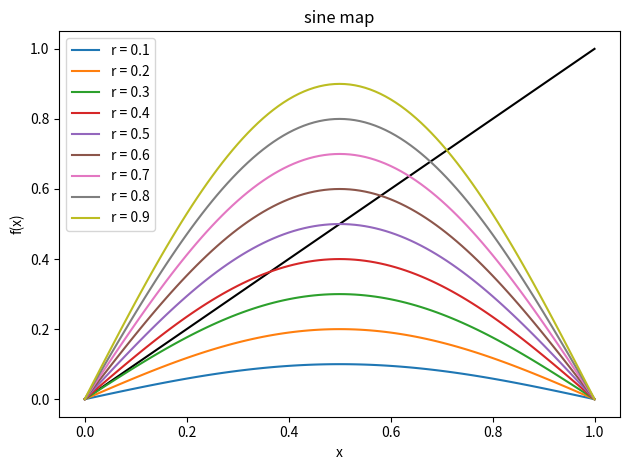
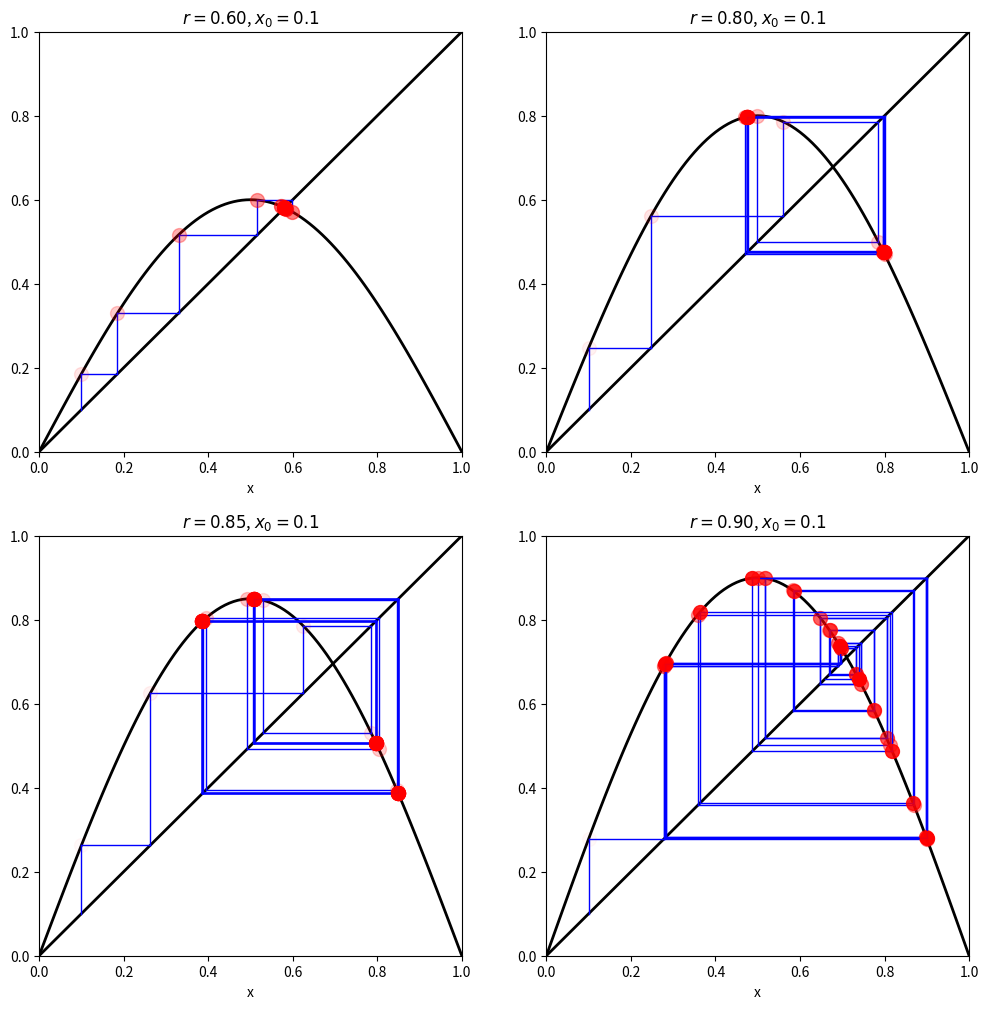
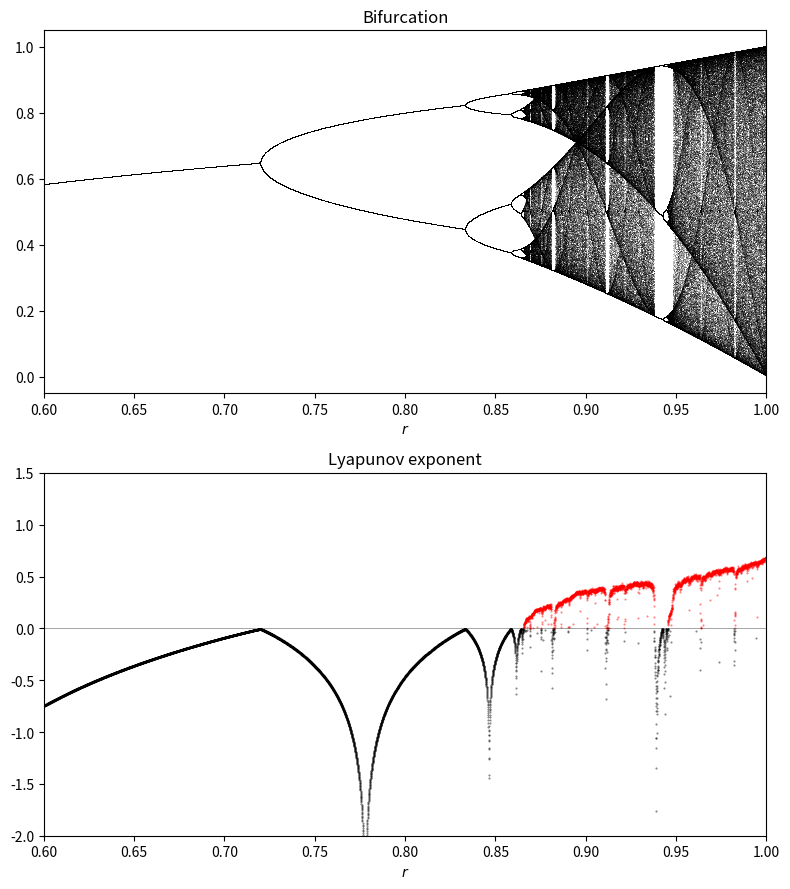

Recreate these plots in Python, in order.
#!/usr/bin/env python
# coding: utf-8

# # Sine map explorations (Taylor and beyond)
# 
# [redacted]
# 
# Here we consider the *sine map*.  The defining function for the sine map is
# 
# $ f_r(x) = r \sin(\pi x) \;, $
# 
# where $r$ is the control parameter analogous to $\gamma$ for the damped, driven pendulum.  To study the pendulum, we looked at $\phi(t)$ at $t_0$, $t_0 + \tau$, $t_0 + 2\tau$, and so on, where $\tau$ is the driving frequency and we found $\phi(t_0 + \tau)$ from $\phi(t_0)$ by solving the differential equation for the pendulum.  After transients had died off, we characterized the value of $\gamma$ being considered by the periodicity of the $\phi(t_n)$ values: period one (all the same), period two (alternating), chaotic (no repeats) and so on.
# 
# Here instead of a differential equation telling us how to generate a trajectory, we use $f_r(x)$:
# 
# $\begin{align}
#   x_1 = f_r(x_0) \ \rightarrow\ x_2 = f_r(x_1) \ \rightarrow\  x_3 = f_r(x_2) \ \rightarrow\  \ldots
# \end{align}$
# 
# There will be transients at the beginning, but this sequence of $x_i$ values may reach a point $x = x^*$ such that $f(x^*) = x^*$. We call this a *fixed point*.  If instead it ends up bouncing between two values of $x$, it is period two and we call it a two-cycle.  We can have a cascade of period doubling, as found for the damped, driven pendulum, leading to chaos, which is characterized by the mapping never repeating.  We can make a corresponding bifurcation diagram and identify Lyapunov exponents for each initial condition and $r$.

# In[1]:


get_ipython().run_line_magic('matplotlib', 'inline')

# standard numpy and matplotlib imports
import numpy as np
import matplotlib.pyplot as plt


# In[2]:


def sine_map(r, x):
    """Sine map function: f_r(x) = r sin(pi x)
    """
    return r * np.sin(np.pi * x) 

def sine_map_deriv(r, x):
    """Sine map derivative: f'(x) = r(1-2x)
    """
    return r * np.pi * np.cos(np.pi * x)


# ## Explore the sine map and its fixed points
# 
# Start with a simple plot of the sine function for $0.1 \leq r \leq 0.9$.  

# In[3]:


x_pts, step = np.linspace(0,1, num=101, endpoint=True, retstep=True)
fig = plt.figure()
ax = fig.add_subplot(1,1,1)

ax.plot(x_pts, x_pts, color='black')

r_pts = np.arange(.1, 1., .1) 
for r in r_pts:
    ax.plot(x_pts, sine_map(r, x_pts), label=rf'r = {r:.1f}')
ax.legend()

ax.set_xlabel('x')
ax.set_ylabel('f(x)')
ax.set_title('sine map')

fig.tight_layout()
fig.savefig('problem_12.23a.png', bbox_inches='tight')  


# Make plots showing the approach to fixed points.  
# 
# **Play with the number of steps taken and the values of $r$.**  
# 1. **Increase the number of steps in the plots to more cleanly identify the long-time trend for that value of $r$.**
# 2. **Try smaller values of $r$.  Are there always non-zero fixed points for small $r$?**
# 

# In[4]:


def plot_system(r, x0, n, ax=None):
    """Plot the function and the y=x diagonal line."""
    t = np.linspace(0,1, num=101)
    ax.plot(t, sine_map(r,t), 'k', lw=2)  # black, linewidth 2
    ax.plot([0,1], [0,1], 'k', lw=2)  # x is an array of 0 and 1, 
                                      # y is the same array, so this plots 
                                      #  a straight line from (0,0) to (1,1).
    
    # Recursively apply y=f(x) and plot two additional straight lines:
    #   line from (x, x) to (x, y)
    #   line from (x, y) to (y, y)
    x = x0
    for i in range(n):   # do n iterations, i = 0, 1, ..., n-1
        y = sine_map(r, x)
        # Plot the two lines
        ax.plot([x,x], [x,y], color='blue', lw=1)
        ax.plot([x,y], [y,y], color='blue', lw=1)
        # Plot the positions with increasing opacity of the circles
        ax.plot([x], [y], 'or', ms=10, alpha=(i+1)/n)
        x = y  # recursive: reset x to y for the next iteration
    ax.set_xlim(0,1)
    ax.set_ylim(0,1)
    ax.set_title(f'$r={r:.2f}$, $x_0={x0:.1f}$')
    ax.set_xlabel('x')
                
fig = plt.figure(figsize=(12,12))

ax1 = fig.add_subplot(2,2,1)
# start at 0.1, take n steps
plot_system(r=0.6, x0=0.1, n=10, ax=ax1)  

ax2 = fig.add_subplot(2,2,2)
# start at 0.1, take n steps
plot_system(r=0.8, x0=0.1, n=20, ax=ax2)

ax3 = fig.add_subplot(2,2,3)
# start at 0.1, take n steps
plot_system(r=0.85, x0=0.1, n=40, ax=ax3)

ax4 = fig.add_subplot(2,2,4)
# start at 0.1, take n steps
plot_system(r=0.9, x0=0.1, n=40, ax=ax4)

fig.savefig('problem_12.23b.png', bbox_inches='tight')  


# **What periods do these exhibit?  Are any chaotic?** 
# 
# $r=0.6$ is period one, $r=0.8$ is period 2, $r=0.85$ is period 4, $r=0.9$ is apparently chaotic.

# ## Find the unstable point numerically

# To find the value of $r$ at which the second fixed point becomes unstable, we must solve simultaneously the equations (see Taylor 12.9 in the "A Test for Stability" subsection):
# 
# $\begin{align}
#   &f_r(x^*) = x^* \\
#   &f_r'(x^*) = -1
# \end{align}$
# 
# where $f'$ means the derivative with respect to $x$, or
# 
# $\begin{align}
#   &f_r(x^*) - x^* = 0 \\
#   &f_r'(x^*) + 1 = 0
# \end{align}$
# 
# It is the latter form of the equations that we will pass to the 
# scipy function `fsolve` to find the values of $r$ and $x*$.

# In[5]:


from scipy.optimize import fsolve  # Google this to learn more!

def equations(passed_args):
    """Return the two expressions that must equal to zero."""
    r, x = passed_args
    return (sine_map(r, x) - x, sine_map_deriv(r, x) + 1)

# Call fsolve with initial values for r and x
r, x = fsolve(equations, (0.5, 0.5))

print_string = f'x* = {x:.10f},  r = {r:.10f}'
print(print_string)


# **Verify analytically that these are the correct values for the logistic map.**  We use this same procedure for other maps where only numerical solutions are known. 

# ## Now make the bifurcation diagram and calculate Lyapunov exponents

# To make a bifurcation diagram, we:
# * define an array of closely spaced $r$ values;
# * for each $r$, iterate the map $x_{i+1} = f_r(x_i)$ a large number of times (e.g., 1000) to ensure convergence;
# * plot the last 100 or so iterations as points at each $r$.

# To think about how to calculate a Lyapunov exponent, consider two iterations of the map starting from two values of $x$ that are close together.  Call these initial values $x_0$ and $x_0 + \delta x_0$.  These are mapped by $f_r$ to $x_1$ and  $x_1 + \delta x_1$, then $x_2$ and $x_2 + \delta x_2$, up to $x_n + \delta x_n$. 
# 
# How are the $\delta x_i$ related?  Each $\delta x_i$ is small, so use a Taylor expansion!
# Expanding $f(x)$ about $x_n$:
# 
# $\begin{align}
#   f(x_i &+ \delta x_i) = &f(x_i) + \delta x_i f'(x_i) + \frac{1}{2}(\delta x_i)^2 f''(x_i) + \cdots \\
# \end{align}$
# 
# so, neglecting terms of order $(\delta x_i)^2$ and higher, 
# 
# $\begin{align}
#     x_{i+1} + \delta x_{i+1} \approx x_{i+1} + \delta x_i f'(x_i)
#     \quad\mbox{or}\quad  \delta x_{i+1} \approx f'(x_i)\, \delta x_i \;.
# \end{align}$
# 
# Iterating this result we get
# 
# $\begin{align}
#   \delta x_1 &= f'(x_0)\, \delta x_0  \\
#   \delta x_2 &= f'(x_1)\, \delta x_1 = f'(x_1)\times f'(x_0)\, \delta x_0  \\
#   & \qquad\vdots  \\
#   |\delta x_n| &= \left(\prod_{i=0}^{n-1} |f'(x_i)|\right) |\delta x_0| \;,
# \end{align}$
# 
# where the last equation gives us the separation of two trajectories after $n$ steps $\delta x_n$ in terms of their
# initial separation, $\delta x_0$.  (Why can we just take the absolute value of all the terms?)
# 
# We expect that this will vary exponentially at large $n$ like
# 
# $\begin{align}
#   \left| \frac{\delta x_n}{\delta x_0} \right| = e^{\lambda n}
# \end{align}$
# 
# and so we define the Lypunov exponent $\lambda$ by
# 
# $\begin{align}
#   \lambda = \lim_{n\rightarrow\infty} \frac{1}{n} \sum_{i=1}^{n} \ln |f'(x_i)| \;,
# \end{align}$
# 
# which in practice is well approximated by the sum for large $n$.
# 
# If $\lambda > 0$, then nearby trajectories diverge from each other exponentially at large $n$, which corresponds to chaos. However, if the
# trajectories converge to a fixed point or a limit cycle, they will get closer together with increasing $n$, which corresponds to $\lambda<0$.

# Ok, let's do it!

# In[6]:


n = 10000   
# Here we'll use n values of r linearly spaced between 2.8 and 4.0
###  You may want to change the range of r for other maps
r = np.linspace(0.6, 1.0, n)  

iterations = 1000   # iterations of logistic map; keep last iterations
last = 100          #  where results should have stabilized

x = 0.1 * np.ones(n)  # x_0 initial condition 
                      ### (you may want to change for other maps)

lyapunov = np.zeros(n) # initialize vector used for the Lyapunov sums


# In[7]:


fig = plt.figure(figsize=(8,9))
ax1 = fig.add_subplot(2,1,1)   # bifurcation diagram
ax2 = fig.add_subplot(2,1,2)   # Lyapunov exponent

# Display the bifurcation diagram with one pixel per point x_n^(r) for last iterations
for i in range(iterations):
    x = sine_map(r,x)  # just iterate: x_{i+1} = f_r(x_i)
    
    # Compute the partial sum of the Lyapunov exponent, which is the sum
    #  of derivatives of the logistic function (absolute value)
    lyapunov += np.log(abs(sine_map_deriv(r,x)))
    # Display the bifurcation diagram.
    if i >= (iterations-last):  # only plot the last iterations 
        ax1.plot(r, x, ',k', alpha=0.25)
ax1.set_xlim(0.6, 1.)
ax1.set_xlabel(r'$r$')
ax1.set_title("Bifurcation")

# Display the Lyapunov exponent

# Negative Lyapunov exponent
ax2.plot(r[lyapunov < 0], 
         lyapunov[lyapunov < 0] / iterations, 'o',
         color='black', alpha=0.5, ms=0.5)
# Positive Lyapunov exponent
ax2.plot(r[lyapunov >= 0], 
         lyapunov[lyapunov >= 0] / iterations, 'o',
         color='red', alpha=0.5, ms=0.5)

# Add a zero line (lightened with alpha=0.5)
ax2.axhline(0, color='k', lw=0.5, alpha=0.5)

ax2.set_xlim(0.6, 1.)
ax2.set_ylim(-2, 1.5)
ax2.set_xlabel(r'$r$')
ax2.set_title("Lyapunov exponent")

fig.tight_layout()
fig.savefig('problem_12.34.png', bbox_inches='tight')  


# We see there is a fixed point for $r < 3$, then two and four periods and a chaotic behavior when $r$ belongs to certain areas of the parameter space.  **Do the values of $r$ where these behaviors occur agree with what you found in the plots with particular $r$ values?** 
# 
# As for the pendulum, the Lyapunov exponent is positive when the system is chaotic (in red).  **Do these regions look consistent with the characteristics of chaos?**

# In[ ]:




